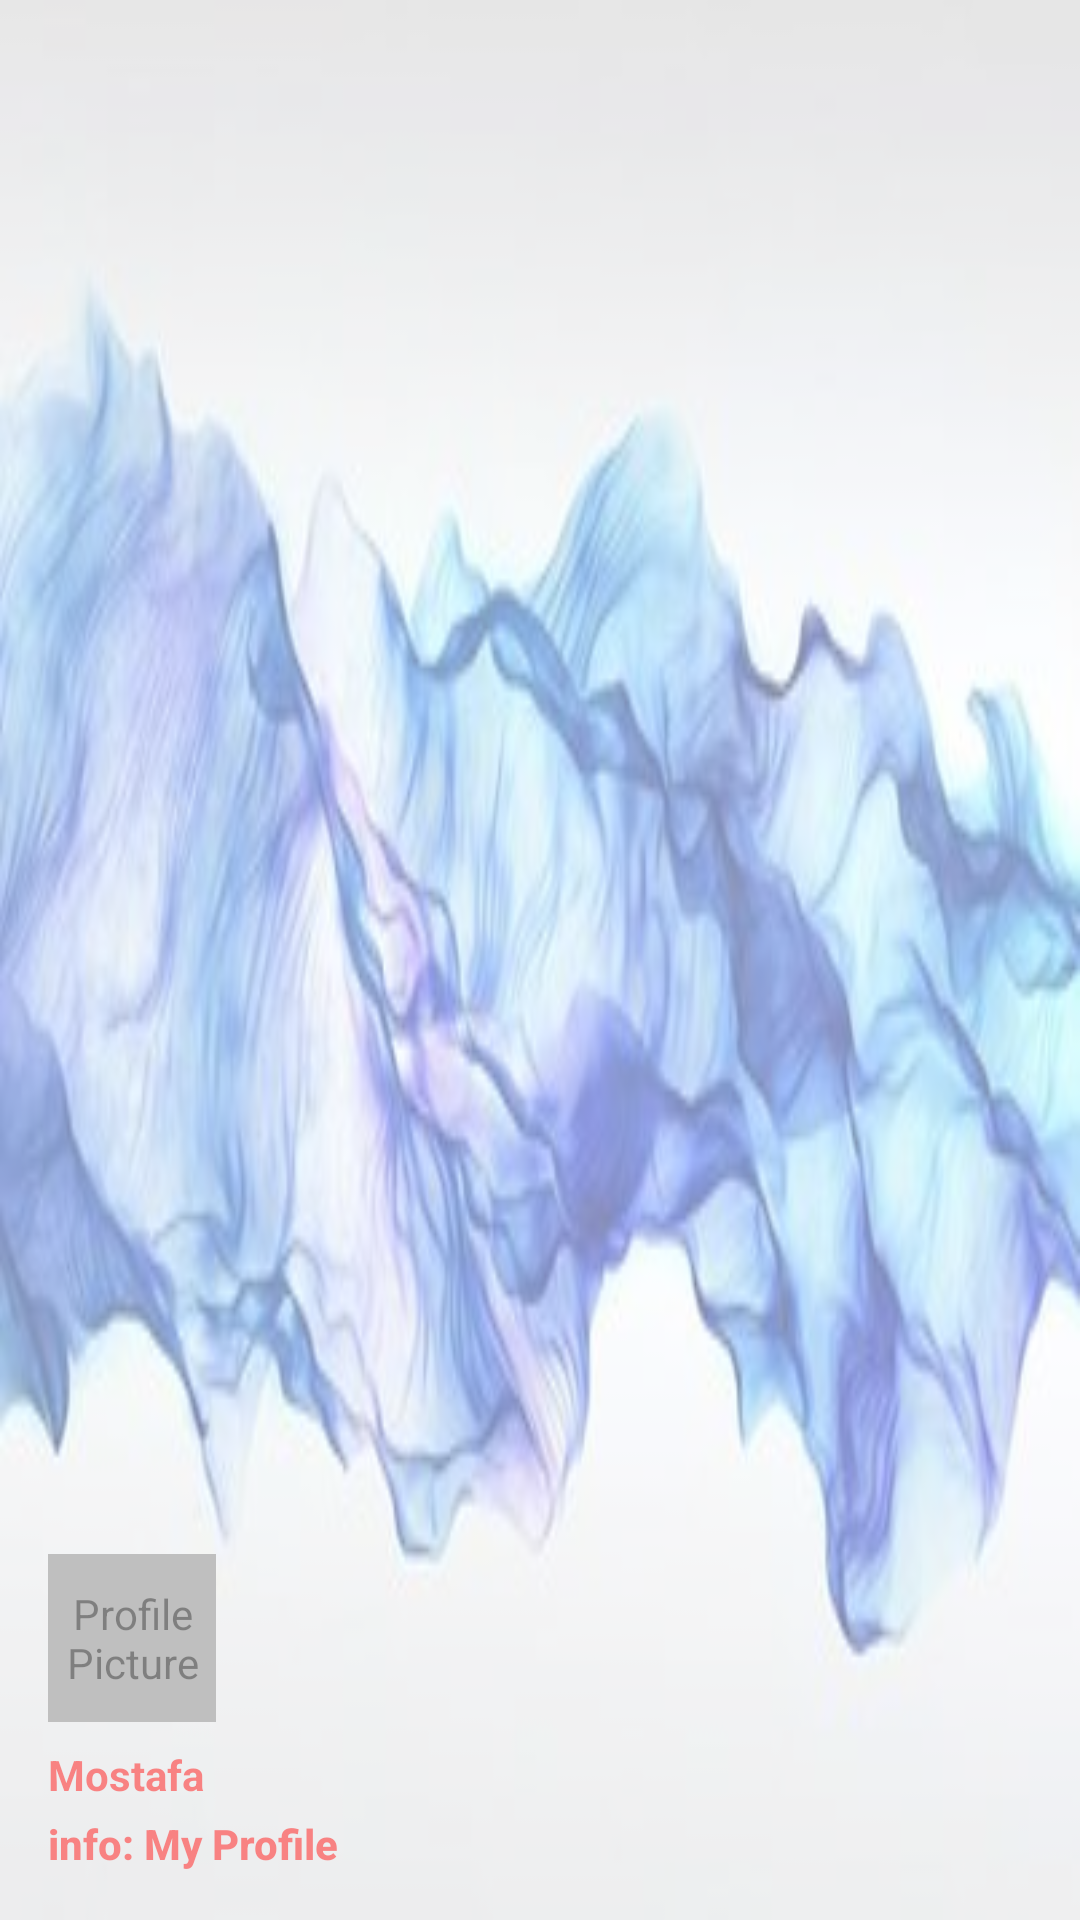

The Android layout XML behind this screen, and the referenced resources:
<!-- AndroidManifest.xml: application theme Theme.Practice111 -->
<!-- res/layout/header_nav.xml -->
<?xml version="1.0" encoding="utf-8"?>
<LinearLayout xmlns:android="http://schemas.android.com/apk/res/android"
    android:orientation="vertical"
    android:layout_width="match_parent"
    android:layout_height="160dp"
    android:background="@drawable/pic2"
    android:alpha="0.5"
    android:padding="16dp"
    android:gravity="bottom"
    android:theme="@style/ThemeOverlay.AppCompat.Dark.ActionBar">

    <de.hdodenhof.circleimageview.CircleImageView
        android:layout_width="56dp"
        android:layout_height="56dp"
        android:src="@drawable/ic_success"
        android:scaleType="centerCrop"
        android:contentDescription="Profile Picture"/>

    <TextView
        android:layout_width="wrap_content"
        android:layout_height="wrap_content"
        android:text="Mostafa"
        android:textStyle="bold"
        android:textColor="@color/red"
        android:paddingTop="8dp"
        android:textAppearance="@style/TextAppearance.AppCompat.Body1"/>

    <TextView
        android:layout_width="wrap_content"
        android:layout_height="wrap_content"
        android:text="info: My Profile"
        android:textStyle="bold"
        android:textColor="@color/red"
        android:paddingTop="4dp"
        android:textAppearance="@style/TextAppearance.AppCompat.Body2"/>

</LinearLayout>
<!-- resources referenced by this layout -->
<resources>
  <color name="red">#F10606</color>
  <!-- drawable ic_success: jpg bitmap (drawable, 16099 bytes) -->
  <!-- drawable pic2: jpg bitmap (drawable, 17137 bytes) -->
  <style name="Theme.Practice111" parent="Theme.MaterialComponents.DayNight.DarkActionBar">
          
          <item name="colorPrimary">@color/purple_500</item>
          <item name="colorPrimaryVariant">@color/purple_700</item>
          <item name="colorOnPrimary">@color/white</item>
          
          <item name="colorSecondary">@color/teal_200</item>
          <item name="colorSecondaryVariant">@color/teal_700</item>
          <item name="colorOnSecondary">@color/black</item>
          
          <item name="android:statusBarColor" tools:targetApi="l">?attr/colorPrimaryVariant</item>
          
      </style>
  <color name="purple_500">#FF6200EE</color>
  <color name="purple_700">#FF3700B3</color>
  <color name="white">#FFFFFFFF</color>
  <color name="teal_200">#FF03DAC5</color>
  <color name="teal_700">#FF018786</color>
  <color name="black">#FF000000</color>
</resources>
